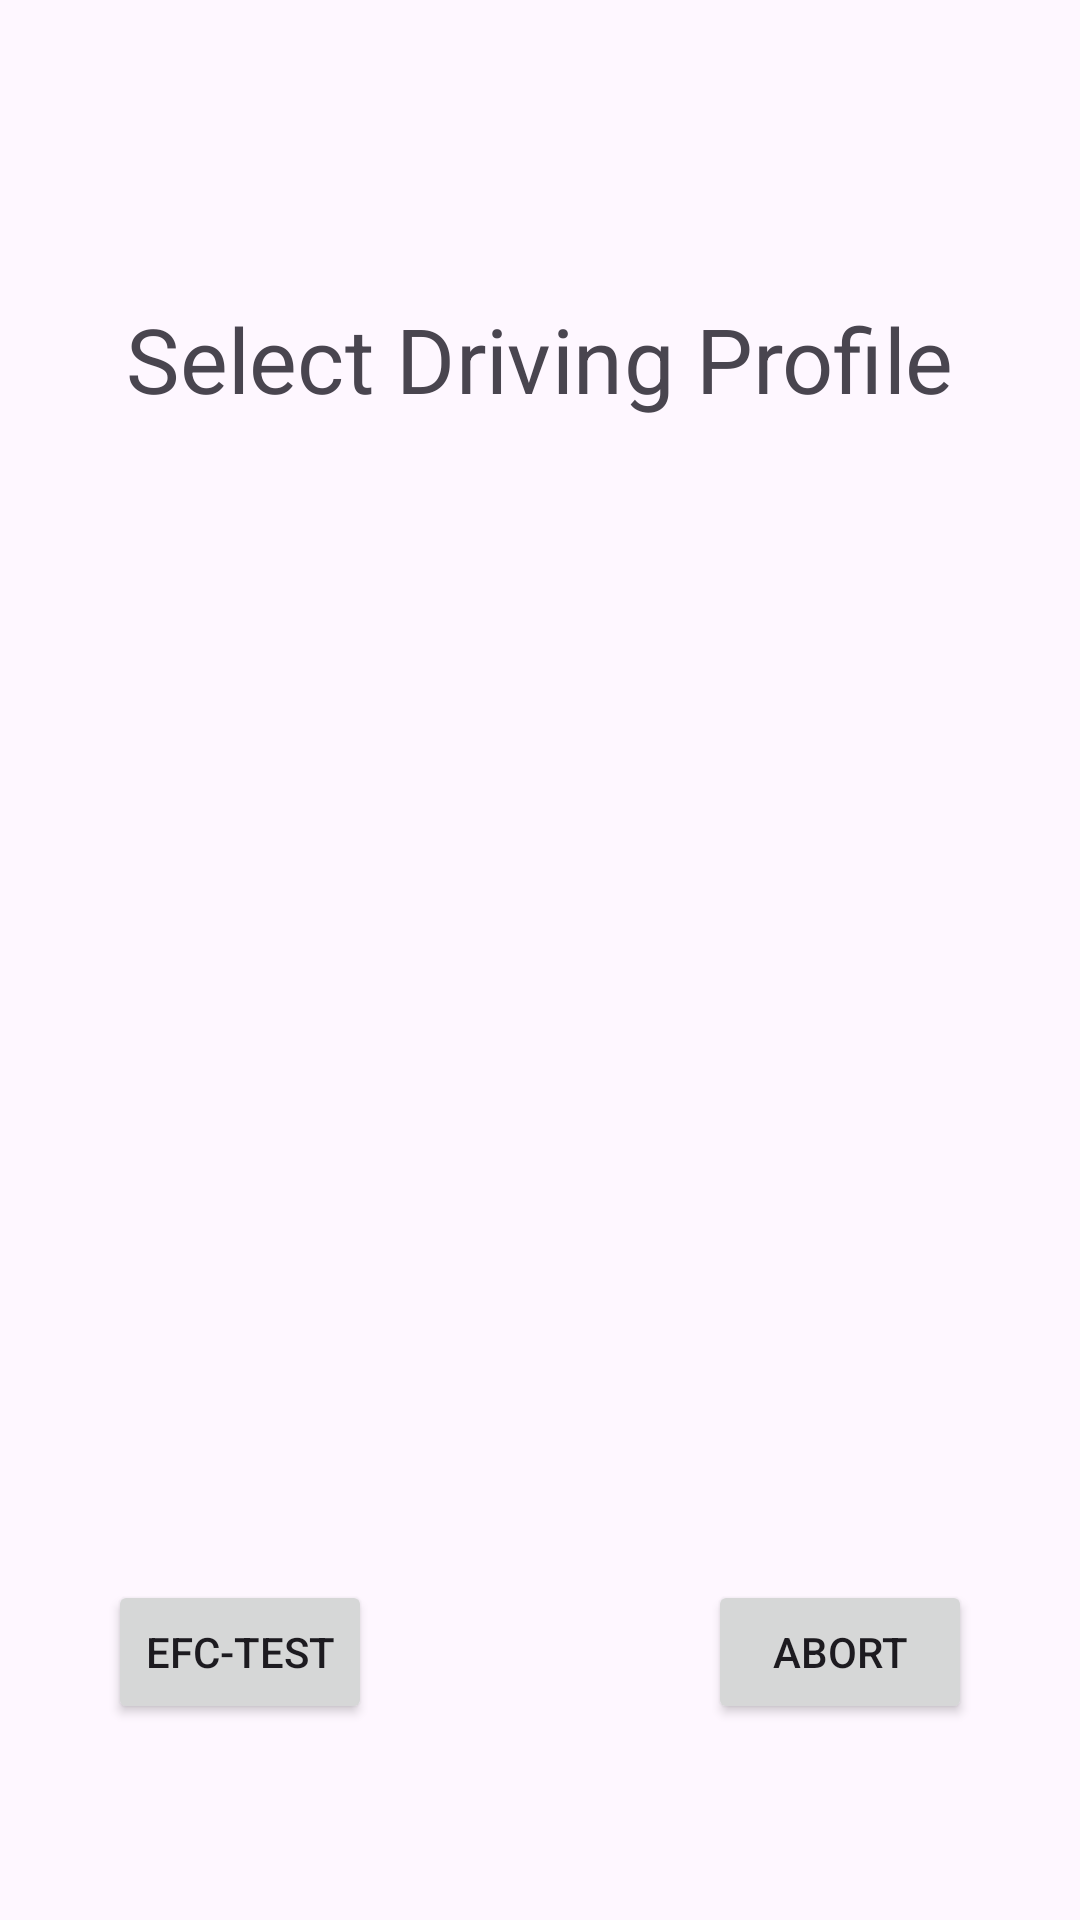

Layout XML and referenced resources for this Android screen:
<!-- AndroidManifest.xml: application theme Theme.PRVappv4 -->
<!-- res/layout/activity_select_profile.xml -->
<?xml version="1.0" encoding="utf-8"?>
<RelativeLayout xmlns:android="http://schemas.android.com/apk/res/android"
xmlns:tools="http://schemas.android.com/tools"
android:layout_width="match_parent"
android:layout_height="match_parent"
tools:context=".Select_profile">

    
    <TextView
        android:id="@+id/textView"
        android:layout_width="wrap_content"
        android:layout_height="wrap_content"
        android:layout_centerInParent="true"
        android:scaleX="3"
        android:scaleY="3"
        android:text="Select Driving Profile"
        android:textSize="10sp"
        android:translationX="0sp"
        android:translationY="-200sp" />

    

    
    <Button
        android:id="@+id/button_start0"
        android:layout_width="wrap_content"
        android:layout_height="wrap_content"
        android:layout_below="@id/textView"
        android:layout_centerHorizontal="true"
        android:scaleX="1"
        android:scaleY="1"
        android:text="Columbus"
        android:textAlignment="center"
        android:textSize="14sp"
        android:translationX="-100sp"
        android:translationY="-120sp"
        android:visibility="invisible"/>

    
    <Button
        android:id="@+id/button_start1"
        android:layout_width="wrap_content"
        android:layout_height="wrap_content"
        android:layout_below="@id/textView"
        android:layout_centerHorizontal="true"
        android:scaleX="1"
        android:scaleY="1"
        android:text="Cincinnati"
        android:textAlignment="center"
        android:textSize="14sp"
        android:translationX="100sp"
        android:translationY="-120sp"
        android:visibility="invisible"/>

    
    <Button
        android:id="@+id/button_start2"
        android:layout_width="wrap_content"
        android:layout_height="wrap_content"
        android:layout_below="@id/textView"
        android:layout_centerHorizontal="true"
        android:scaleX="1"
        android:scaleY="1"
        android:text="Cleveland"
        android:translationX="-100sp"
        android:translationY="0sp"
        android:visibility="invisible"/>

    
    <Button
        android:id="@+id/button_start3"
        android:layout_width="wrap_content"
        android:layout_height="wrap_content"
        android:layout_below="@id/textView"
        android:scaleX="1"
        android:scaleY="1"
        android:text="Chicago"
        android:textAlignment="center"
        android:layout_centerHorizontal="true"
        android:textSize="14sp"
        android:translationX="100sp"
        android:translationY="0sp"
        android:visibility="invisible"/>

    
    <Button
        android:id="@+id/button_start4"
        android:layout_width="wrap_content"
        android:layout_height="wrap_content"
        android:layout_below="@id/textView"
        android:layout_centerHorizontal="true"
        android:scaleX="1"
        android:scaleY="1"
        android:text="4 hour drive"
        android:translationX="100sp"
        android:translationY="120sp"
        android:visibility="invisible"/>

    
    <Button
        android:id="@+id/button_start5"
        android:layout_width="wrap_content"
        android:layout_height="wrap_content"
        android:layout_below="@id/textView"
        android:layout_centerHorizontal="true"
        android:scaleX="1"
        android:scaleY="1"
        android:text="2 hour drive"
        android:translationX="-100sp"
        android:translationY="120sp"
        android:visibility="invisible"/>

    <Button
        android:id="@+id/button_start6"
        android:layout_width="wrap_content"
        android:layout_height="wrap_content"
        android:layout_below="@id/textView"
        android:layout_centerHorizontal="true"
        android:scaleX="1"
        android:scaleY="1"
        android:text="EFC-Test"
        android:translationX="-100sp"
        android:translationY="200sp"
        android:visibility="visible"/>





    
    <Button
        android:id="@+id/button_abort"
        android:layout_width="wrap_content"
        android:layout_height="wrap_content"
        android:layout_below="@id/textView"
        android:layout_centerHorizontal="true"
        android:scaleX="1"
        android:scaleY="1"
        android:textAlignment="center"
        android:textSize="14sp"
        android:translationX="100sp"
        android:translationY="200sp"
        android:text="Abort" />

</RelativeLayout>
<!-- resources referenced by this layout -->
<resources>
  <style name="Theme.PRVappv4" parent="Theme.MaterialComponents.DayNight.DarkActionBar">
          
          <item name="colorPrimary">@color/purple_500</item>
          <item name="colorPrimaryVariant">@color/purple_700</item>
          <item name="colorOnPrimary">@color/white</item>
          
          <item name="colorSecondary">@color/teal_200</item>
          <item name="colorSecondaryVariant">@color/teal_700</item>
          <item name="colorOnSecondary">@color/black</item>
          
          <item name="android:statusBarColor">?attr/colorPrimaryVariant</item>
          
      </style>
  <!-- not gathered from this repository: default colours our renderer supplied (Android Studio template values) -->
  <color name="purple_500">#FF6200EE</color>
  <color name="purple_700">#FF3700B3</color>
  <color name="teal_200">#FF03DAC5</color>
  <color name="teal_700">#FF018786</color>
  <color name="black">#FF000000</color>
  <color name="white">#FFFFFFFF</color>
</resources>
